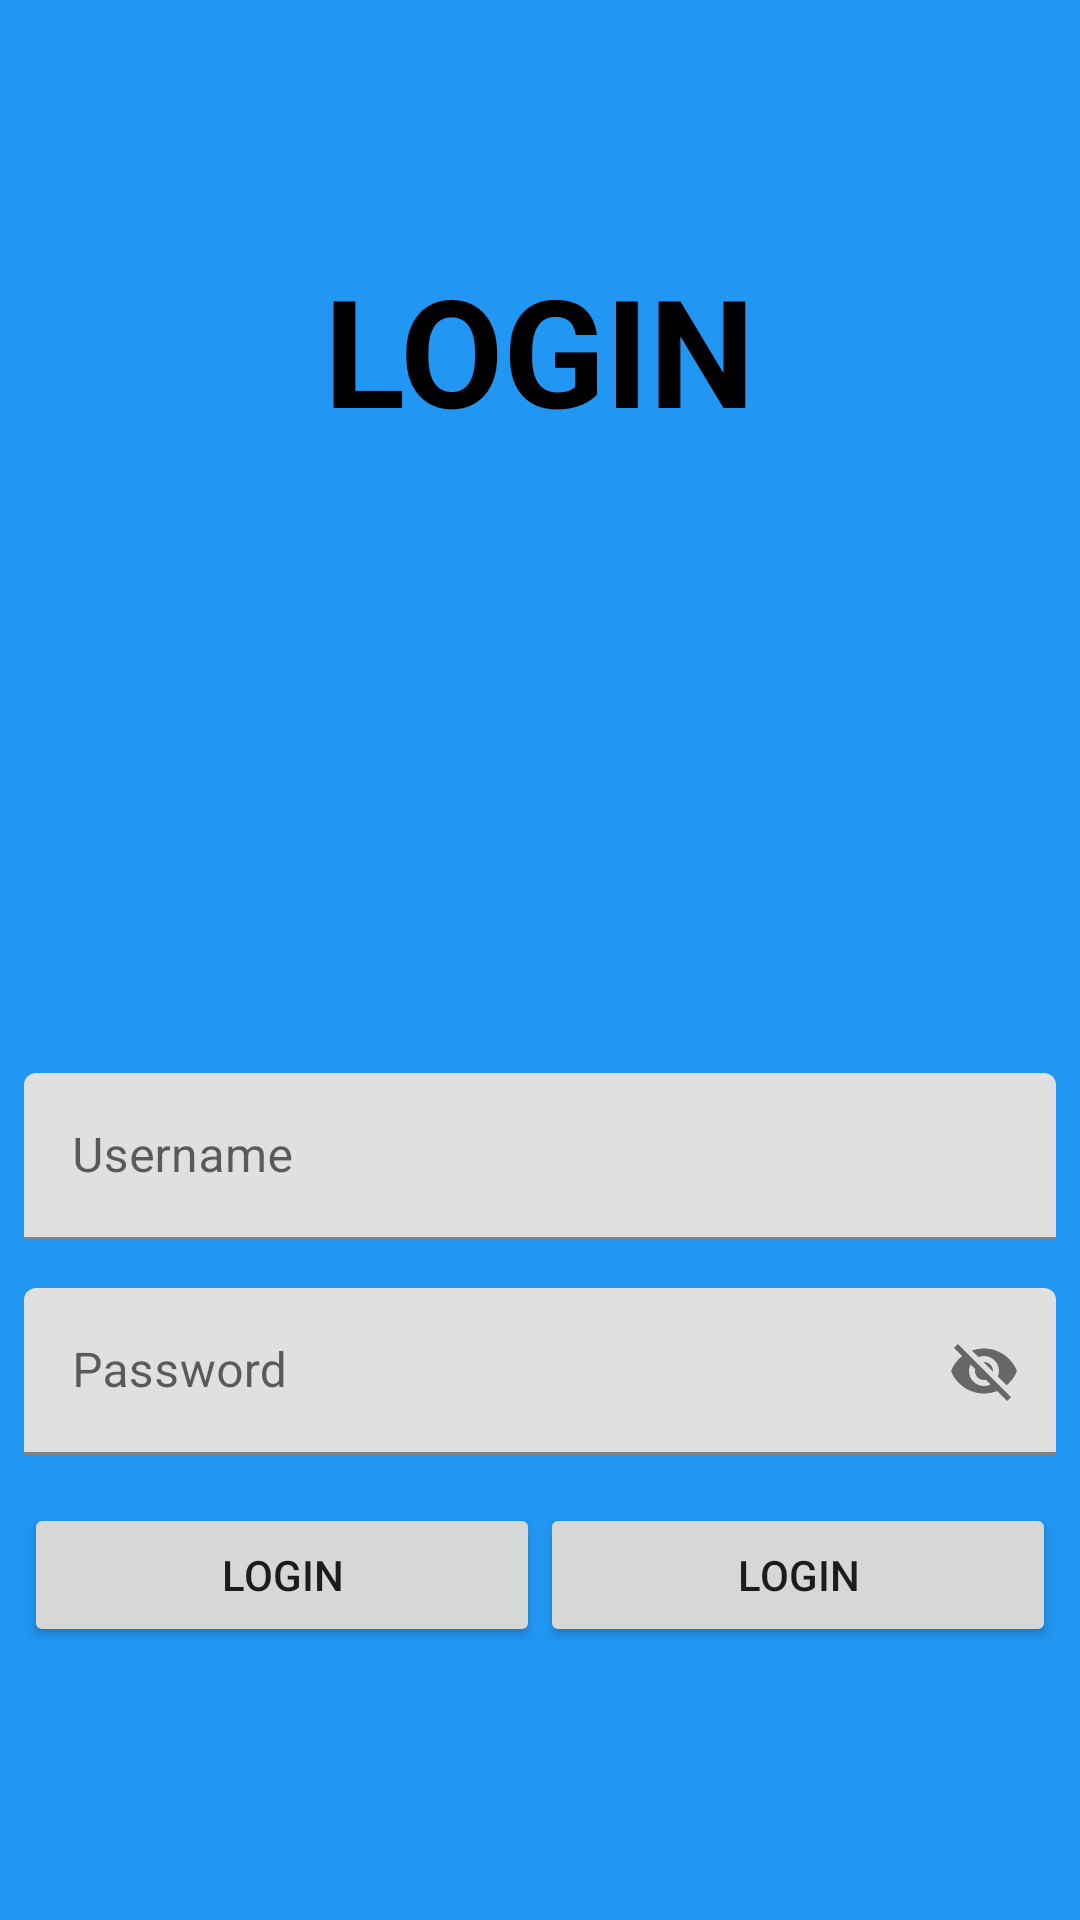

Here is an Android app screen rendered from its layout file. Give the layout XML and the strings, colors and styles it references.
<!-- AndroidManifest.xml: application theme Theme.Assignment_MOB201 -->
<!-- res/layout/activity_login.xml -->
<?xml version="1.0" encoding="utf-8"?>
<LinearLayout xmlns:android="http://schemas.android.com/apk/res/android"
    xmlns:app="http://schemas.android.com/apk/res-auto"
    xmlns:tools="http://schemas.android.com/tools"
    android:layout_width="match_parent"
    android:layout_height="match_parent"
    android:gravity="center"
    android:background="#2196F3"
    android:orientation="vertical"
    tools:context=".activities.LoginActivity">

    <TextView
        android:textSize="50dp"
        android:textColor="@color/black"
        android:textStyle="bold"
        android:layout_gravity="center"
        android:textAllCaps="true"
        android:text="@string/login"
        android:layout_width="wrap_content"
        android:layout_height="wrap_content"/>

    <ImageView
        android:src="@drawable/login"
        android:layout_gravity="center"
        android:layout_width="wrap_content"
        android:layout_height="200dp"/>

    <com.google.android.material.textfield.TextInputLayout
        android:layout_marginTop="20dp"
        android:layout_margin="8dp"
        android:layout_width="match_parent"
        android:layout_height="wrap_content">
        <com.google.android.material.textfield.TextInputEditText
            android:id="@+id/edtUsername"
            android:hint="@string/hint_usernam"
            android:layout_width="match_parent"
            android:layout_height="wrap_content"/>
    </com.google.android.material.textfield.TextInputLayout>

    <com.google.android.material.textfield.TextInputLayout
        android:layout_marginTop="8dp"
        android:layout_margin="8dp"
        app:passwordToggleEnabled="true"
        android:layout_width="match_parent"
        android:layout_height="wrap_content">
        <com.google.android.material.textfield.TextInputEditText
            android:id="@+id/edtPassword"
            android:hint="@string/hint_password"
            android:layout_width="match_parent"
            android:layout_height="wrap_content"/>
    </com.google.android.material.textfield.TextInputLayout>

    <LinearLayout
        android:layout_marginTop="8dp"
        android:layout_margin="8dp"
        android:layout_width="match_parent"
        android:layout_height="wrap_content">
        <androidx.appcompat.widget.AppCompatButton
            android:id="@+id/btnLogin"
            android:text="@string/login"
            android:layout_weight="1"
            android:layout_width="wrap_content"
            android:layout_height="wrap_content"/>

        <androidx.appcompat.widget.AppCompatButton
            android:id="@+id/btnCancel"
            android:text="@string/login"
            android:layout_weight="1"
            android:layout_width="wrap_content"
            android:layout_height="wrap_content"/>
    </LinearLayout>

</LinearLayout>
<!-- resources referenced by this layout -->
<resources>
  <string name="hint_password">Password</string>
  <string name="hint_usernam">Username</string>
  <string name="login">Login</string>
  <style name="Theme.Assignment_MOB201" parent="Theme.MaterialComponents.DayNight.DarkActionBar">
          
          <item name="colorPrimary">@color/purple_500</item>
          <item name="colorPrimaryVariant">@color/purple_700</item>
          <item name="colorOnPrimary">@color/white</item>
          
          <item name="colorSecondary">@color/teal_200</item>
          <item name="colorSecondaryVariant">@color/teal_700</item>
          <item name="colorOnSecondary">@color/black</item>
          
          <item name="android:statusBarColor" tools:targetApi="l">?attr/colorPrimaryVariant</item>
          
      </style>
  <!-- not gathered from this repository: default colours our renderer supplied (Android Studio template values) -->
  <color name="purple_500">#FF6200EE</color>
  <color name="purple_700">#FF3700B3</color>
  <color name="teal_200">#FF03DAC5</color>
  <color name="teal_700">#FF018786</color>
  <color name="black">#FF000000</color>
  <color name="white">#FFFFFFFF</color>
</resources>
